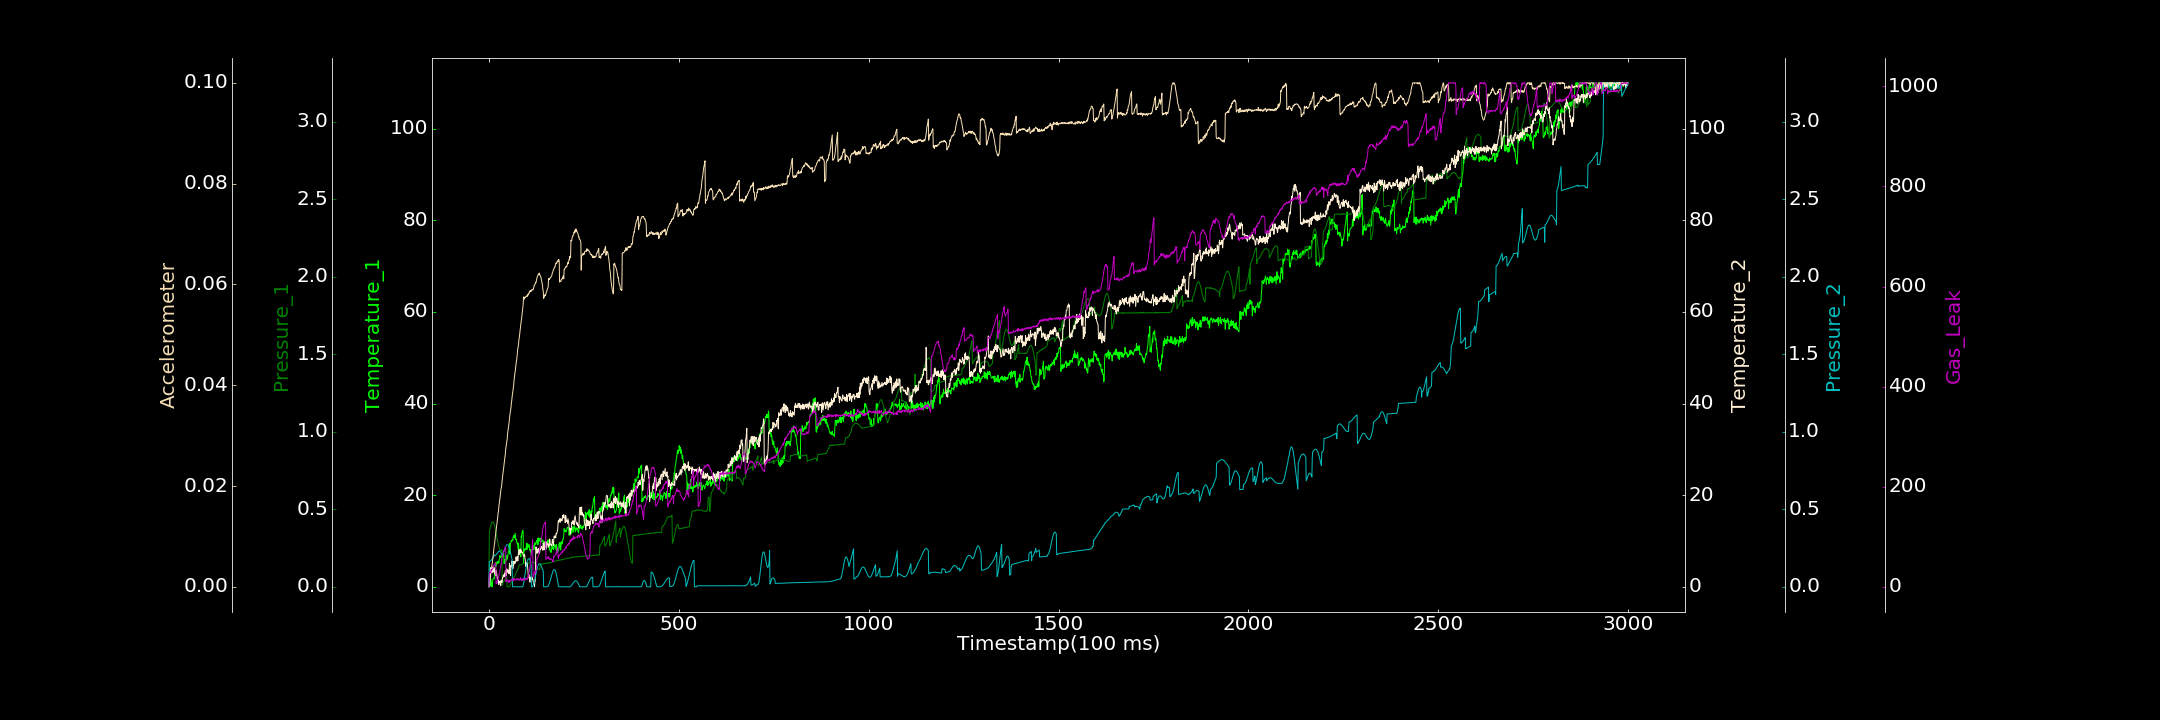

The file beside this chart, header and first rows:
0.000000000, 0.000000000, 0.001046852, 0.401927805, 0.000000000, 0.000000000, 0.000000000
1, 0.6151, 0.353, 2.267, 0.1624, 0.00007837, 29
2, 0.4902, 0.364, 2.907, 0.163, 0.0004546, 29.73
3, 0.9003, 0.3758, 2.184, 0.1642, 0.001703, 29.49
4, 0.3311, 0.3861, 3.414, 0.1663, 0.001631, 28.3
5, 1.635, 0.3958, 4.203, 0.1686, 0.002808, 27.8
6, 0.02268, 0.4041, 3.813, 0.1713, 0.002913, 35.16
7, 0.4988, 0.411, 3.588, 0.1749, 0.003825, 33.06
8, 0.9509, 0.4174, 3.018, 0.178, 0.004434, 34.55
9, 0.02102, 0.417, 3.926, 0.1818, 0.004776, 35.06
10, 1.563, 0.4189, 4.374, 0.1859, 0.005481, 36.09
11, 1.688, 0.4179, 3.98, 0.1901, 0.006141, 37.93
12, 1.915, 0.4137, 3.221, 0.1937, 0.006744, 41.51
13, 1.818, 0.4095, 3.902, 0.1982, 0.007793, 43.97
14, 1.762, 0.4021, 4.175, 0.2019, 0.008203, 43.53
15, 3.299, 0.3918, 3.902, 0.2056, 0.008647, 44.65
16, 3.869, 0.3835, 2.783, 0.2004, 0.009436, 47.01
17, 5.269, 0.3724, 3.415, 0.2018, 0.01007, 47.61
18, 4.65, 0.3578, 2.419, 0.2035, 0.01068, 46.96
19, 4.49, 0.3453, 3.642, 0.2063, 0.01137, 5.991
20, 5.265, 0.3311, 3.084, 0.21, 0.01178, 9.25
21, 5.416, 0.3179, 2.679, 0.2142, 0.01265, 7.204
22, 5.523, 0.305, 1.897, 0.2174, 0.01314, 8.606
23, 5.039, 0.2935, 1.797, 0.2207, 0.01377, 13.84
24, 5.212, 0.2782, 1.218, 0.224, 0.01455, 15.46
25, 5.588, 0.2678, 1.333, 0.2267, 0.01496, 17.57
26, 5.214, 0.2585, 0.4903, 0.2289, 0.01581, 21.9
27, 5.918, 0.2492, 1.157, 0.2298, 0.01639, 26.47
28, 6.114, 0.2418, 1.204, 0.2296, 0.01682, 27.27
29, 6.852, 0.2396, 0.9013, 0.2287, 0.01759, 32.79
30, 6.451, 0.2356, 1.238, 0.2262, 0.01827, 38.31
31, 6.593, 0.2335, 0.2351, 0.2232, 0.01897, 40.75
32, 6.538, 0.2349, 1.389, 0.2189, 0.01954, 44.12
33, 6.299, 0.2381, 1.459, 0.2139, 0.01978, 49.47
34, 6.558, 0.2412, 0.9222, 0.2075, 0.02052, 56.62
35, 7.353, 0.01152, 1.365, 0.2007, 0.02137, 60.66
36, 7.254, 0.01089, 2.074, 0.2008, 0.02196, 63.49
37, 6.574, 0.02706, 2.045, 0.2079, 0.02261, 65.7
38, 7.801, 0.03163, 2.611, 0.2161, 0.02312, 66.79
39, 7.158, 0.03529, 2.465, 0.2235, 0.02381, 73.27
40, 5.05, 0.03807, 2.272, 0.2313, 0.02445, 72.76
41, 5.811, 0.04422, 2.958, 0.2394, 0.02535, 72.93
42, 6.012, 0.04698, 2.245, 0.2468, 0.0257, 76.8
43, 5.335, 0.04946, 3.569, 0.254, 0.02622, 79.72
44, 5.862, 0.0535, 3.074, 0.2591, 0.0272, 77.22
45, 5.691, 0.05681, 2.653, 0.2644, 0.0278, 10.23
46, 6.08, 0.06228, 2.483, 0.2685, 0.0283, 13.37
47, 6.813, 0.06332, 3.921, 0.2707, 0.02887, 11.2
48, 6.029, 0.000000000, 3.302, 0.2722, 0.02923, 11.78
49, 6.317, 0.000000000, 3.172, 0.2716, 0.03033, 11.12
50, 6.848, 0.0005607, 3.662, 0.2703, 0.03086, 11.41
51, 7.524, 0.000000000, 3.322, 0.2669, 0.03151, 12.64
52, 7.72, 0.001615, 3.32, 0.2615, 0.0318, 8.418
53, 8.729, 0.00007569, 2.798, 0.2549, 0.03258, 13.41
54, 9.457, 0.000000000, 5.137, 0.2473, 0.03338, 9.593
55, 7.12, 0.00354, 3.881, 0.2386, 0.03405, 10.56
56, 8.74, 0.008469, 3.525, 0.2289, 0.03456, 10.74
57, 9.481, 0.01511, 2.487, 0.2184, 0.03505, 12.71
58, 9.884, 0.02542, 4.671, 0.2074, 0.03552, 12.76
59, 10.14, 0.02921, 4.349, 0.1961, 0.03641, 15.22
60, 9.909, 0.0295, 5.64, 0.185, 0.03695, 14.12
... 2,939 more rows
